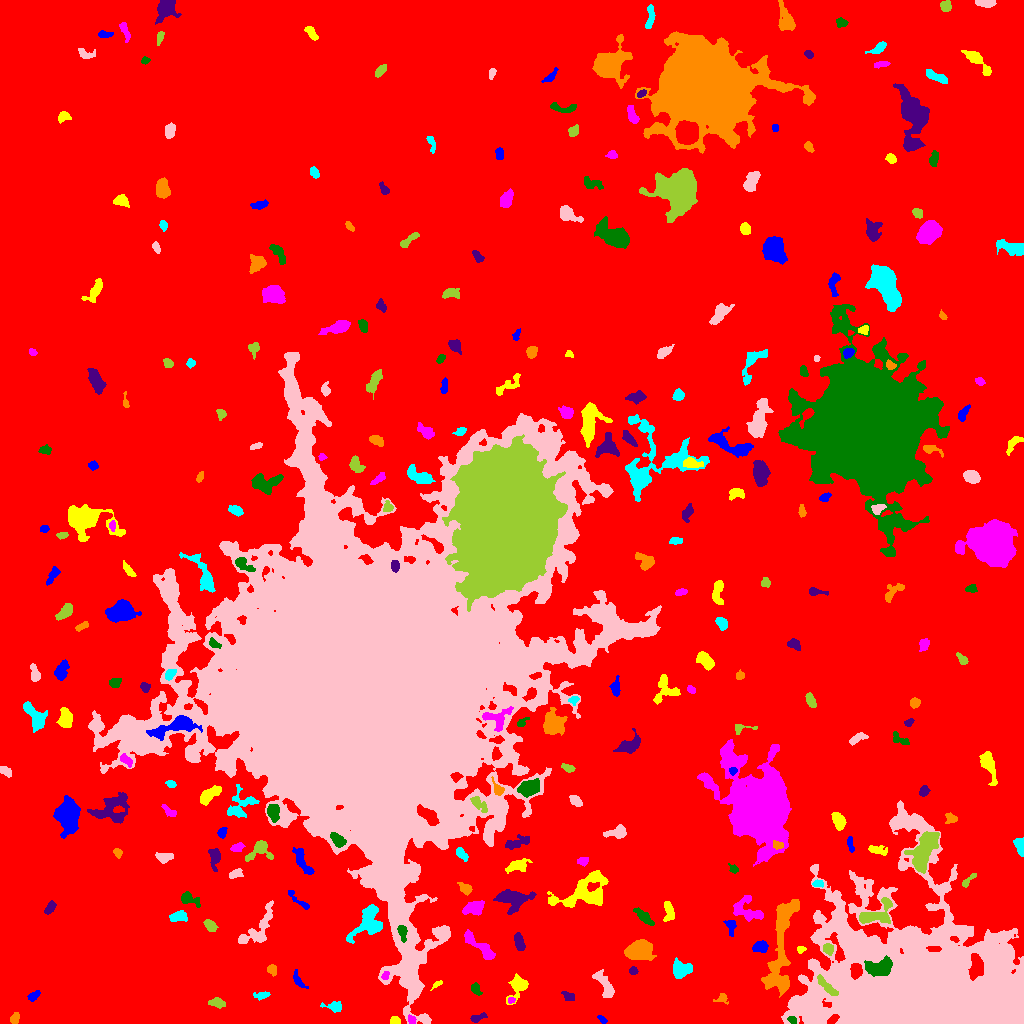

The file beside this chart, header and first rows:
ID, X, Y, A, B, theta, total_flux, mu_max, mu_median, mu_mean, R_fwhm, R_e, R10, R90, x_start, x_end, y_start, y_end, area, greylevel
0, 521.7, 510.4, 304.6, 294.9, 0.785, 2742261, 16.0, 3.0, 3.385, 129.8, 252.2, 98.02, 400.9, 0, 1023, 0, 1023, 810233, 3.385
1, 602, 4.14, 2.667, 1.468, -0.6415, 157.0, 4.0, 3.0, 2.574, 4.068, 2.585, 0.9772, 3.868, 597, 607, 0, 8, 61, 9.574
2, 395.1, 2.688, 2.254, 1.966, -0.217, 400.0, 10.0, 5.5, 5.128, 3.785, 2.706, 0.9772, 4.029, 390, 400, 0, 7, 78, 14.13
3, 411.9, 3.644, 2.232, 1.918, -0.9157, 194.0, 5.0, 3.0, 2.896, 3.568, 2.646, 0.9772, 4.029, 408, 416, 0, 9, 67, 12.9
4, 792.5, 3.357, 2.311, 1.68, -0.6426, 171.0, 6.0, 2.5, 2.672, 3.192, 2.459, 0.9772, 3.827, 787, 796, 0, 7, 64, 14.67
5, 477.5, 5.574, 4.291, 1.585, 0.3075, 204.0, 4.0, 2.0, 1.925, 4.549, 2.985, 1.262, 4.618, 470, 487, 1, 11, 106, 10.92
6, 14.54, 4.948, 2.813, 2.069, 1.072, 269.0, 6.0, 3.0, 2.832, 4.029, 3.038, 1.128, 4.82, 10, 19, 0, 11, 95, 9.832
7, 334, 16.94, 4.562, 2.293, -0.06083, 412.0, 7.0, 2.0, 2.784, 3.613, 3.568, 1.262, 5.863, 320, 341, 11, 22, 148, 9.784
8, 810.4, 11.33, 5.67, 2.239, -1.482, 662.0, 8.0, 3.0, 2.995, 5.078, 4.297, 1.693, 6.956, 804, 816, 0, 24, 221, 20
9, 216.5, 20.34, 4.008, 1.967, -0.1948, 250.0, 4.0, 2.0, 1.799, 5.015, 3.432, 1.382, 5.441, 208, 225, 15, 26, 139, 9.799
10, 369.4, 6.076, 5.943, 3.444, 0.87, 1376, 13.0, 5.0, 5.004, 5.262, 5.015, 1.871, 7.919, 360, 382, 0, 23, 275, 12
11, 33.54, 27.61, 3.077, 1.909, 0.5876, 299.0, 6.0, 3.0, 2.99, 4.334, 3.141, 1.128, 4.853, 27, 40, 22, 33, 100, 10.99
12, 518.4, 36.93, 7.066, 4.019, 1.073, 962.0, 8.0, 3.0, 3.272, 5.917, 5.171, 1.954, 8.33, 506, 528, 19, 50, 294, 10.27
13, 511.3, 23.01, 1.747, 1.37, 0.2556, 107.0, 6.0, 2.0, 2.326, 2.459, 1.954, 0.5642, 3.09, 508, 515, 20, 26, 46, 13.33
14, 476.2, 33.73, 3.546, 2.202, -0.9707, 229.0, 4.0, 2.0, 2.223, 5.202, 3.385, 1.262, 5.109, 471, 482, 28, 41, 103, 9.223
15, 568.6, 27.21, 3.001, 1.912, -0.3523, 205.0, 5.0, 2.0, 2.03, 3.478, 2.985, 1.128, 4.583, 561, 574, 23, 32, 101, 11.03
16, 721.7, 25.11, 3.052, 2.478, 0.2013, 250.0, 6.0, 2.0, 2.66, 3.613, 2.821, 1.128, 4.618, 713, 728, 19, 30, 94, 10.66
17, 261.9, 28.12, 3.806, 1.786, 0.1311, 234.0, 5.0, 2.0, 2.25, 3.656, 3.141, 1.262, 5.015, 253, 270, 23, 32, 104, 10.25
18, 604.9, 37.67, 8.734, 2.973, -1.067, 804.0, 8.0, 3.0, 2.763, 4.951, 5.109, 1.954, 8.195, 592, 614, 26, 54, 291, 10.76
19, 827, 36.67, 7.691, 1.793, -0.7994, 398.0, 5.0, 2.0, 2.031, 4.478, 4.184, 1.596, 6.628, 817, 838, 28, 49, 196, 18.03
20, 77.59, 33.94, 3.222, 1.937, -0.3706, 291.0, 6.0, 3.0, 2.825, 4.146, 2.985, 1.128, 4.754, 71, 86, 30, 39, 103, 10.83
21, 298.4, 42.81, 5.648, 2.028, -0.9694, 263.0, 4.0, 2.0, 2.104, 5.352, 3.613, 1.382, 5.557, 293, 308, 35, 54, 125, 9.104
22, 437.3, 39.33, 3.004, 1.109, 0.6039, 160.0, 7.0, 2.0, 2.759, 2.459, 2.185, 0.7979, 3.523, 430, 442, 33, 43, 58, 12.76
23, 385.1, 47.87, 2.06, 1.435, 1.064, 134.0, 5.0, 2.0, 2.197, 2.932, 2.185, 0.7979, 3.338, 381, 389, 44, 52, 61, 18.2
24, 879.3, 56.65, 7.705, 4.121, 0.08939, 1572, 10.0, 3.0, 3.95, 6.699, 6.155, 2.326, 9.885, 864, 892, 47, 68, 398, 19.95
25, 633.2, 52.7, 2.092, 2.033, -0.1181, 188.0, 5.0, 3.0, 2.848, 3.568, 2.706, 0.9772, 4.107, 629, 638, 49, 57, 66, 9.848
26, 271.6, 53.82, 2.405, 2.092, -1.332, 258.0, 7.0, 3.0, 2.716, 3.141, 2.821, 0.9772, 4.478, 267, 276, 47, 59, 95, 10.72
27, 680.6, 53.71, 4.193, 3.498, 0.1458, 970.0, 10.0, 3.0, 3.428, 5.441, 4.618, 1.784, 7.464, 673, 692, 45, 66, 283, 11.43
28, 930.6, 39.45, 55.41, 36.19, -0.2222, 248495, 43.0, 9.0, 11.37, 29.78, 40.48, 14.72, 68.6, 781, 1023, 0, 223, 21862, 17.37
29, 828.1, 74.35, 2.709, 2.375, -0.8055, 477.0, 8.0, 4.0, 4.297, 4.442, 3.241, 1.262, 5.046, 823, 833, 68, 80, 111, 17.3
30, 976.5, 57.29, 5.605, 3.052, 1.541, 1631, 14.0, 5.0, 5.383, 5.585, 5.046, 1.954, 8.098, 968, 983, 43, 70, 303, 31.38
31, 760.1, 76.64, 3.523, 2.711, 0.09829, 456.0, 7.0, 3.0, 2.832, 4.406, 3.949, 1.493, 6.024, 752, 768, 71, 83, 161, 12.83
32, 800.5, 73.98, 1.797, 1.615, -0.5923, 132.0, 6.0, 2.0, 2.276, 2.646, 2.034, 0.7979, 3.29, 797, 806, 70, 77, 58, 10.28
33, 479.3, 77.28, 11.44, 2.717, -0.7132, 1266, 9.0, 4.0, 3.746, 5.836, 5.971, 2.326, 9.009, 464, 495, 64, 94, 338, 10.75
34, 402.4, 91.37, 3.954, 1.96, -1.398, 360.0, 7.0, 3.0, 2.835, 3.785, 3.338, 1.262, 5.232, 397, 407, 81, 98, 127, 26.83
35, 519.2, 81.06, 4.016, 1.972, -1.323, 496.0, 8.0, 3.0, 3.1, 4.652, 3.613, 1.382, 5.698, 514, 525, 73, 91, 160, 11.1
36, 639.8, 73.83, 5.571, 4.033, 0.2392, 6994, 45.0, 11.0, 14.04, 5.809, 5.754, 2.257, 9.788, 624, 656, 63, 84, 498, 21.04
37, 368.5, 102.3, 9.932, 6.131, 0.9775, 2249, 12.0, 3.0, 3.871, 6.129, 7.247, 2.646, 11.62, 346, 382, 80, 119, 581, 10.87
38, 444.4, 90.5, 2.9, 1.781, -1.369, 195.0, 5.0, 3.0, 2.532, 3.613, 2.821, 1.128, 4.222, 439, 447, 84, 95, 77, 14.53
39, 210.3, 97.76, 3.442, 2.291, -0.8224, 546.0, 8.0, 4.0, 4.2, 5.078, 3.656, 1.493, 5.557, 203, 218, 92, 104, 130, 11.2
40, 116.9, 111.8, 3.755, 2.863, 1.125, 830.0, 9.0, 4.0, 4.392, 5.323, 4.184, 1.693, 6.457, 111, 124, 101, 119, 189, 11.39
41, 731.1, 97.98, 3.651, 2.458, -1.518, 352.0, 7.0, 2.0, 2.772, 3.656, 3.241, 1.262, 5.232, 723, 736, 87, 103, 127, 11.77
42, 668.5, 112.2, 5.382, 2.42, -1.48, 563.0, 6.0, 3.0, 3.217, 6.206, 4.334, 1.693, 6.604, 663, 674, 102, 122, 175, 10.22
43, 474.1, 115.6, 5.328, 3.008, 0.2518, 985.0, 8.0, 4.0, 3.94, 6.723, 4.983, 1.954, 7.653, 462, 484, 108, 123, 250, 12.94
44, 643.9, 107.1, 6.166, 2.104, -0.7184, 356.0, 4.0, 2.0, 1.904, 6.103, 4.222, 1.693, 6.652, 633, 654, 98, 116, 187, 9.904
45, 513, 123.9, 8.554, 5.045, -0.02784, 1839, 8.0, 3.0, 3.656, 8.849, 7.159, 2.764, 11.08, 493, 536, 109, 134, 503, 10.66
46, 780.9, 75.79, 30.34, 5.81, 1.436, 4805, 8.0, 4.0, 3.699, 14.79, 12.01, 4.687, 18.07, 761, 799, 26, 124, 1299, 10.7
47, 179, 107.1, 3.961, 2.267, 0.1169, 352.0, 5.0, 2.0, 2.083, 4.583, 3.742, 1.493, 5.754, 169, 187, 102, 113, 169, 10.08
48, 257.5, 94.55, 14.5, 5.182, 0.8988, 1391, 6.0, 3.0, 2.788, 9.167, 7.203, 2.764, 11.16, 238, 273, 80, 123, 499, 9.788
49, 875.6, 109.3, 10.31, 4.931, 0.4591, 1448, 9.0, 3.0, 3.456, 6.206, 6.358, 2.459, 10.06, 859, 892, 100, 126, 419, 13.46
50, 968, 116.1, 3.173, 2.428, -0.7593, 318.0, 6.0, 2.0, 2.427, 4.514, 3.338, 1.382, 5.262, 961, 974, 111, 124, 131, 11.43
51, 299.9, 121.7, 8.116, 1.563, -0.7104, 244.0, 5.0, 1.0, 1.794, 3.523, 3.192, 1.128, 5.352, 288, 309, 114, 133, 136, 9.794
52, 586.7, 131.8, 13.05, 8.023, 0.4455, 3426, 11.0, 3.0, 3.668, 8.078, 9.045, 3.432, 14.76, 547, 608, 116, 153, 934, 10.67
53, 747.7, 113, 8.546, 5.335, -0.5561, 1421, 8.0, 4.0, 3.672, 7.899, 6.232, 2.459, 9.707, 733, 763, 102, 128, 387, 10.67
54, 188.5, 125.1, 5.097, 2.736, -0.5228, 719.0, 11.0, 3.0, 3.929, 3.827, 3.827, 1.382, 6.507, 181, 200, 116, 132, 183, 10.93
55, 49.84, 115.3, 3.487, 1.801, 0.9243, 196.0, 4.0, 2.0, 1.719, 4.442, 3.09, 1.128, 4.82, 44, 56, 109, 123, 114, 9.719
56, 465.6, 135, 3.48, 2.193, -0.5918, 386.0, 6.0, 3.0, 3.063, 4.787, 3.385, 1.382, 5.323, 457, 472, 128, 141, 126, 12.06
57, 817.6, 139.9, 2.729, 1.769, 0.01674, 304.0, 9.0, 4.0, 4.053, 2.985, 2.706, 0.9772, 4.297, 812, 823, 136, 144, 75, 13.05
58, 235.3, 149.7, 3.674, 2.128, 0.2668, 408.0, 7.0, 3.0, 3.643, 4.029, 3.385, 1.382, 5.323, 229, 243, 145, 155, 112, 11.64
59, 968.1, 143.1, 5.111, 1.476, 0.7667, 355.0, 7.0, 3.0, 3.66, 3.868, 3.141, 1.262, 4.886, 962, 976, 136, 150, 97, 10.66
... 250 more rows
